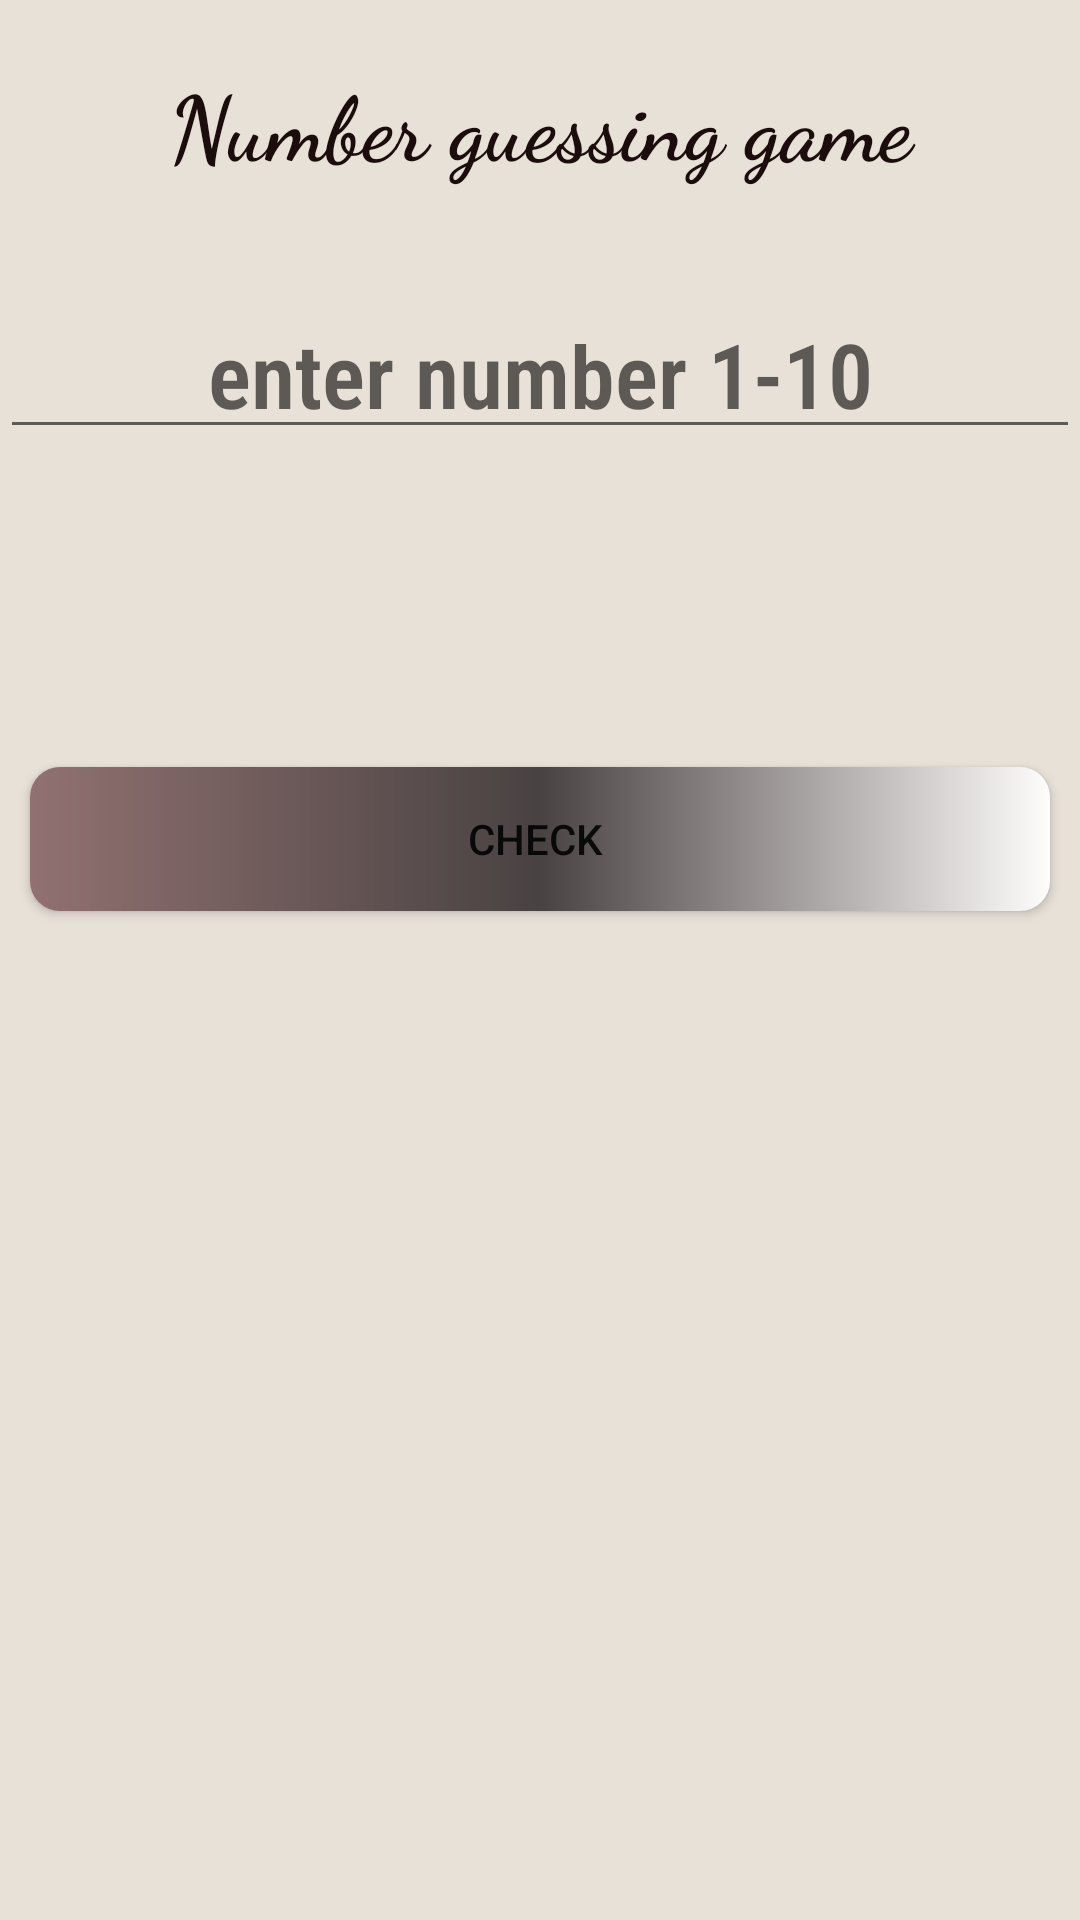

Write the Android layout XML for this screen, with the resource values it uses.
<!-- AndroidManifest.xml: application theme Theme.NumberGessing -->
<!-- res/layout/activity_main.xml -->
<?xml version="1.0" encoding="utf-8"?>
<LinearLayout xmlns:android="http://schemas.android.com/apk/res/android"
    xmlns:app="http://schemas.android.com/apk/res-auto"
    xmlns:tools="http://schemas.android.com/tools"
    android:layout_width="match_parent"
    android:layout_height="match_parent"
    android:layout_gravity="center"
    android:layout_margin="30dp"
    android:background="#E8E1D8"
    android:gravity="center_horizontal"
    android:orientation="vertical"
    tools:context=".MainActivity">

    <TextView
        android:id="@+id/textView"
        android:layout_width="match_parent"
        android:layout_height="wrap_content"
        android:layout_marginTop="20dp"
        android:fontFamily="cursive"
        android:gravity="center"
        android:text="Number guessing game"
        android:textColor="#1C0D0D"
        android:textSize="30sp"
        android:textStyle="bold" />

    <EditText
        android:id="@+id/num"
        android:layout_width="match_parent"
        android:layout_height="40dp"
        android:layout_marginTop="48dp"
        android:ems="10"
        android:fontFamily="sans-serif-condensed-light"
        android:gravity="center"
        android:hint="enter number 1-10"
        android:inputType="number"
        android:padding="5dp"
        android:textColor="#FFFFFF"
        android:textSize="30sp"
        android:textStyle="bold"
        app:layout_constraintEnd_toEndOf="parent"
        app:layout_constraintStart_toStartOf="parent"
        app:layout_constraintTop_toTopOf="parent" />

    <TextView
        android:id="@+id/result"
        android:layout_width="match_parent"
        android:layout_height="40dp"
        android:layout_marginTop="56dp"
        android:gravity="center"
        android:textSize="30sp"
        app:layout_constraintEnd_toEndOf="parent"
        app:layout_constraintHorizontal_bias="0.498"
        app:layout_constraintStart_toStartOf="parent"
        app:layout_constraintTop_toBottomOf="@+id/num" />

    <Button
        android:id="@+id/b1"
        android:layout_width="match_parent"
        android:layout_height="wrap_content"
        android:layout_margin="10dp"
        android:layout_marginTop="120dp"
        android:background="@drawable/buttonla"
        android:text="check "
        app:layout_constraintEnd_toEndOf="parent"
        app:layout_constraintHorizontal_bias="0.509"
        app:layout_constraintStart_toStartOf="parent"
        app:layout_constraintTop_toBottomOf="@+id/result" />
</LinearLayout>
<!-- resources referenced by this layout -->
<resources>
  <!-- drawable buttonla (drawable) -->
  <?xml version="1.0" encoding="utf-8"?>
  <shape xmlns:android="http://schemas.android.com/apk/res/android">
      <corners
          android:radius="10dp"
          />
      <gradient
          android:startColor="@color/butsta"
          android:endColor="@color/butcen"
          android:centerColor="@color/butend"
          />
  
  </shape>
  <style name="Theme.NumberGessing" parent="Theme.MaterialComponents.DayNight.DarkActionBar">
          
            <item name="colorPrimary">@color/butend</item>
            <item name="colorPrimaryVariant">#654848</item>
            <item name="colorOnPrimary">@color/white</item>
            
          <item name="colorSecondary">@color/teal_200</item>
          <item name="colorSecondaryVariant">@color/teal_700</item>
          
         
          <item name="android:statusBarColor" tools:targetApi="l">?attr/colorPrimaryVariant</item>
          
      </style>
  <color name="butsta">#917171</color>
  <color name="butcen">#FFFCFC</color>
  <color name="butend">#494242</color>
  <color name="white">#FFFFFFFF</color>
  <color name="teal_200">#FF03DAC5</color>
  <color name="teal_700">#FF018786</color>
</resources>
